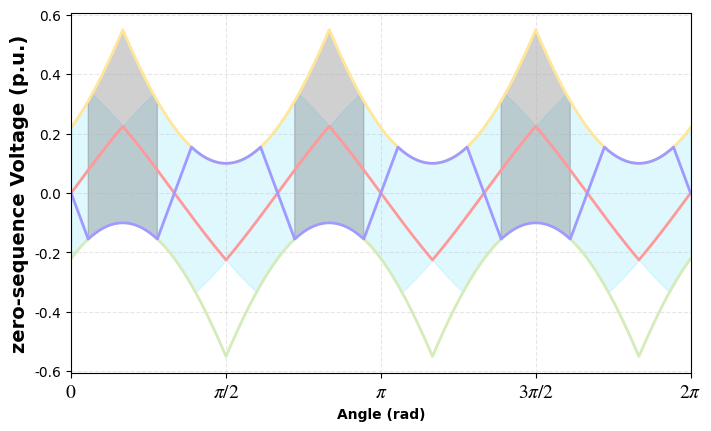

Reproduce this figure in Python.
####### This file is aimed at plotting the three-phase voltage waveforms
####### for a given modulation index and phase angle from 0~2 pi.
import numpy as np
import matplotlib.pyplot as plt

class ThreePhaseVoltage:
    def __init__(self, modulation_index):
        self.modulation_index = modulation_index
        self.XYlabels = ['Time (s)', 'Voltage (p.u.)']
        self.XYlabels_fontsize = 14
        self.Gridlabels_fontsize = 12
        self.legend_fontsize = 14

        self.time = np.linspace(0, 0.02, 10000)  # 50 Hz fundamental frequency
        self.angle = self.time * 2 * np.pi * 50  # Phase angle over time
        self.degree = self.angle * 180 / np.pi   
        self.start_anlge = 0 # Starting phase angle
        self.Va = []
        self.Vb = []
        self.Vc = []
        self.Vzmax = []
        self.Vzmin = []
        self.Vzs_SV = []
        self.Vzs_ZCD = np.zeros_like(self.time)
        
        self.VPOD_max = np.zeros_like(self.time)
        self.VPOD_min = np.zeros_like(self.time)
        self.VPD_max1 = np.zeros_like(self.time)
        self.VPD_min1 = np.zeros_like(self.time)
        self.VPD_max2 = np.zeros_like(self.time)
        self.VPD_min2 = np.zeros_like(self.time)
        self.Ymax = 1.3
        self.Ymin = -self.Ymax
        
    def calculate_voltages(self):
        self.Va = self.modulation_index * np.sin(2 * np.pi * 50 * self.time + self.start_anlge)
        self.Vb = self.modulation_index * np.sin(2 * np.pi * 50 * self.time - 2 * np.pi / 3 + self.start_anlge)
        self.Vc = self.modulation_index * np.sin(2 * np.pi * 50 * self.time + 2 * np.pi / 3 + self.start_anlge)
        Vmax = np.maximum(self.Va, np.maximum(self.Vb, self.Vc))
        Vmin = np.minimum(self.Va, np.minimum(self.Vb, self.Vc))
        Vmid = self.Va + self.Vb + self.Vc - Vmax - Vmin
        self.Vzmax = np.minimum(1 - Vmax, -Vmin)
        self.Vzmin = np.maximum(-1 - Vmin, -Vmax)
        self.Vzs_SV = -0.5 * (Vmax + Vmin)
        self.VPOD_max = np.minimum(self.Vzmax,0.5 * Vmax)
        self.VPOD_min = np.maximum(self.Vzmin,0.5 * Vmin)
        
        for i in range(len(self.Va)):
            if (1 + Vmin[i]) <= Vmid[i]:
                self.VPD_max1[i] = self.Vzmax[i]
                self.VPD_min1[i] = np.maximum(self.Vzmin[i],-Vmid[i])
            else:
                self.VPD_max1[i] = np.nan
                self.VPD_min1[i] = np.nan
                
        for i in range(len(self.Va)):
            if (1 + Vmid[i]) <= Vmax[i]:
                self.VPD_max2[i] = np.minimum(self.Vzmax[i],-Vmid[i])
                self.VPD_min2[i] = self.Vzmin[i]
            else:
                self.VPD_max2[i] = np.nan
                self.VPD_min2[i] = np.nan


        for i in range(len(self.Va)):
            # 取出当前点的三相电压
            va = self.Va[i]
            vb = self.Vb[i]
            vc = self.Vc[i]
            
            Vmax = max(va, vb, vc)
            Vmin = min(va, vb, vc)
            Vmid = va + vb + vc - Vmax - Vmin  # middle voltage
            Vmid = -Vmid

            # 判断符号（核心逻辑和你原来完全一致）
            if np.sign(va) == np.sign(vb):
                self.Vzs_ZCD[i] = np.sign(vc) - vc
            elif np.sign(va) == np.sign(vc):
                self.Vzs_ZCD[i] = np.sign(vb) - vb
            else:
                self.Vzs_ZCD[i] = np.sign(va) - va
            
            if abs(self.Vzs_ZCD[i]) <= abs(Vmid):
                self.Vzs_ZCD[i] = self.Vzs_ZCD[i]
            else:
                self.Vzs_ZCD[i] = Vmid

    def fig_plot(self,Picsize=(7, 4.2)):
        plt.rcParams["font.family"] = "Times New Roman"  # set global font to Times New Roman
        plt.rcParams["axes.unicode_minus"] = False       # solve the problem of negative sign display as a square
        plt.rcParams['mathtext.fontset'] = 'stix'  # set math font to match Times style
        
        fig,ax = plt.subplots(figsize=Picsize, layout='constrained')
        xticks = [0, np.pi/2, np.pi, 3*np.pi/2, 2*np.pi]
        xtick_labels = [r'$0$', r'$\pi/2$', r'$\pi$', r'$3\pi/2$',r'$2\pi$']
        
        ax.plot(self.angle, self.Vzmax, color='#FFE699',linewidth=2)
        ax.plot(self.angle, self.Vzmin, color='#D3ECB9',linewidth=2)
        ax.plot(self.angle, self.Vzs_SV, color='#FF9999',linewidth=2)
        ax.plot(self.angle, self.Vzs_ZCD, color="#A099FF",linewidth=2)

        ax.set_xlabel('Angle (rad)',fontweight='bold')
        ax.set_ylabel('zero-sequence Voltage (p.u.)',fontsize=14,fontweight='bold')
        ax.set_xlim(0, self.angle[-1])
        ax.set_xticks(xticks)
        ax.set_xticklabels(xtick_labels, fontsize=14, fontweight='bold')
        ax.grid(linestyle='--', alpha=0.3)
        
        ax.fill_between(
            self.angle,  # X轴范围
            self.VPOD_max,          # 下方边界（X轴，y=0）
            self.VPOD_min,          # 上方边界（曲线y=sin(x)）
            where=None,  # 指定填充范围：x在2到6之间
            color="#96EBFE",          # 填充颜色
            alpha=0.3,                  # 透明度（避免遮挡曲线）
            label=None             # 图例标签
        )
        
        ax.fill_between(
            self.angle,  # X轴范围
            self.VPD_max1,          # 下方边界（X轴，y=0）
            self.VPD_min1,          # 上方边界（曲线y=sin(x)）
            where=None,  # 指定填充范围：x在2到6之间
            color="#666666",          # 填充颜色
            alpha=0.3,                  # 透明度（避免遮挡曲线）
            label=None             # 图例标签
        )
                
        plt.show()
        
if __name__ == "__main__":
    modulation_index = 0.90  # Example modulation index
    ClassThreePhaseVoltage = ThreePhaseVoltage(modulation_index)
    ClassThreePhaseVoltage.calculate_voltages()
    ClassThreePhaseVoltage.fig_plot()
